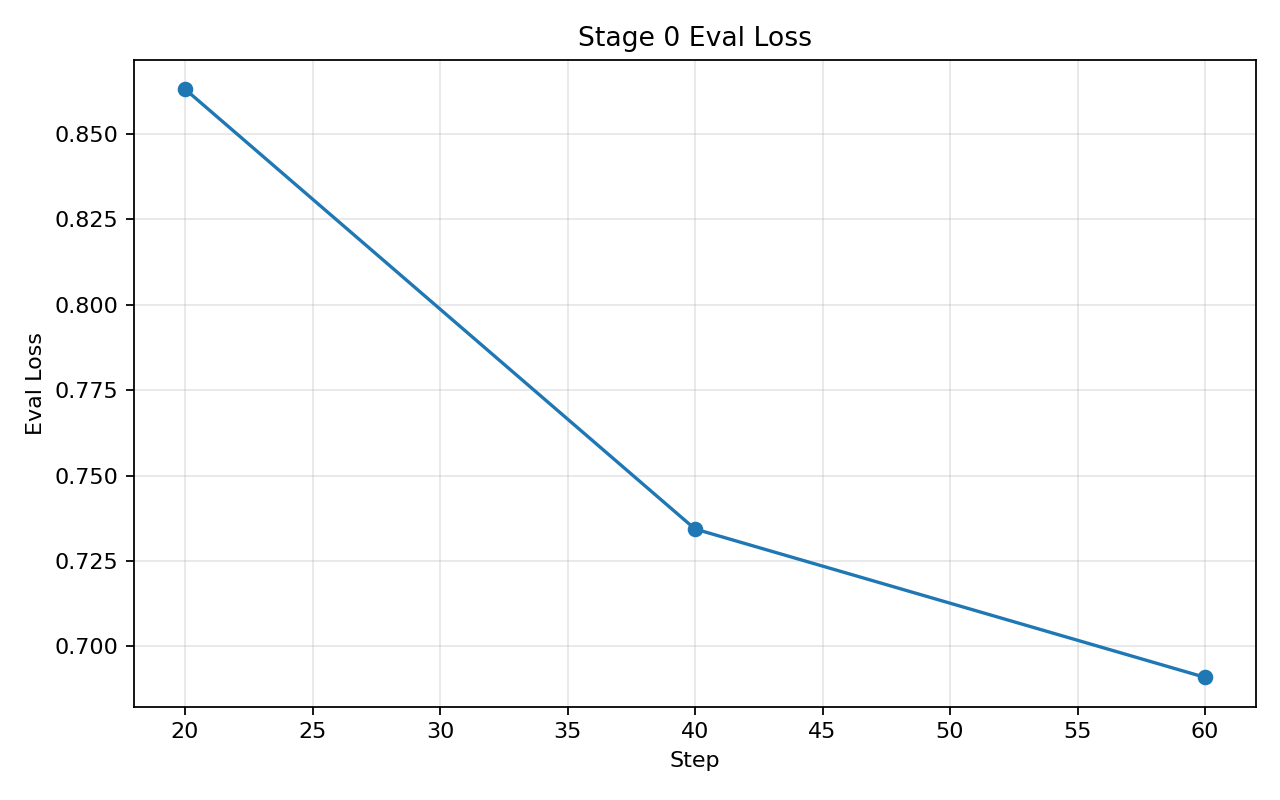

Data behind this chart, as committed beside it:
step, eval_loss, epoch
20, 0.8631, 10.0
40, 0.7343, 20.0
60, 0.6909, 30.0
